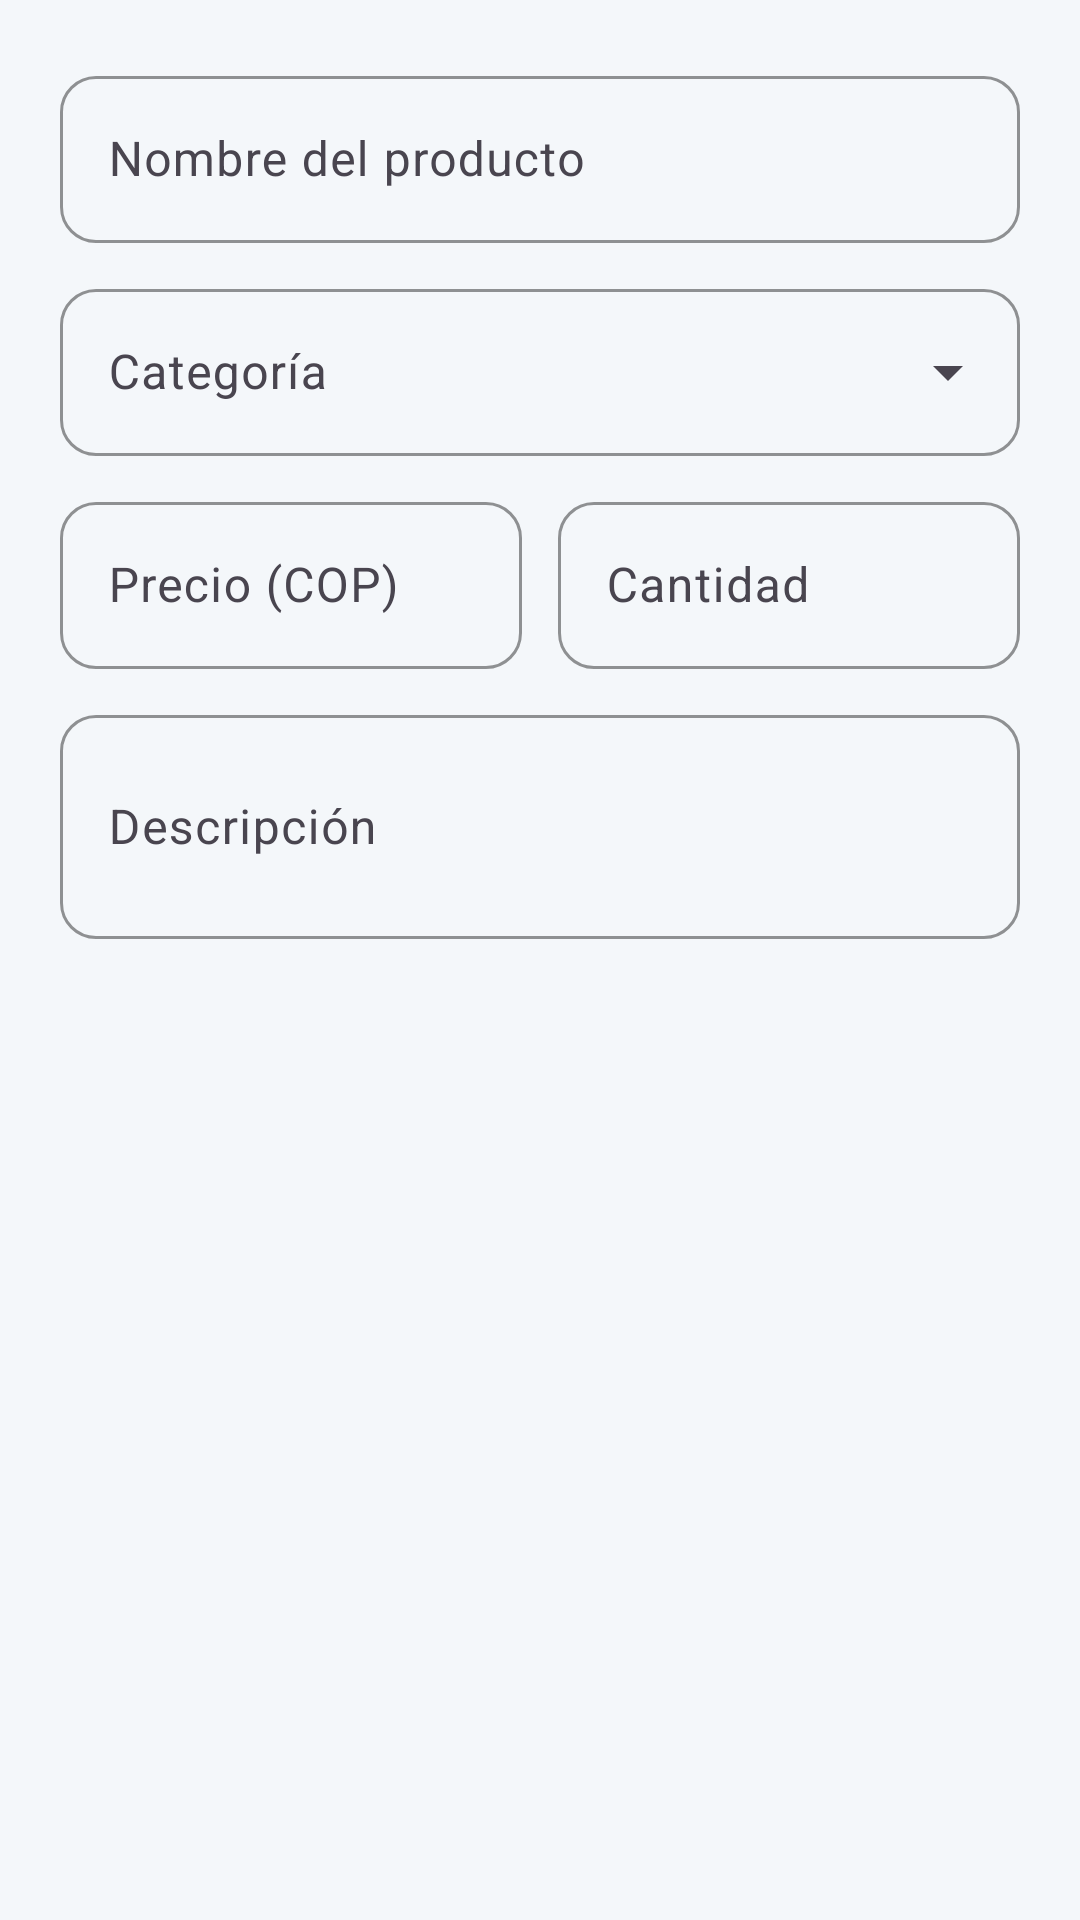

Layout XML and referenced resources for this Android screen:
<!-- AndroidManifest.xml: application theme Theme.TiendaTech -->
<!-- res/layout/dialog_product.xml -->
<?xml version="1.0" encoding="utf-8"?>
<LinearLayout xmlns:android="http://schemas.android.com/apk/res/android" xmlns:app="http://schemas.android.com/apk/res-auto" android:layout_width="match_parent" android:layout_height="wrap_content" android:orientation="vertical" android:padding="20dp">
    <com.google.android.material.textfield.TextInputLayout android:layout_width="match_parent" android:layout_height="wrap_content" android:hint="Nombre del producto">
        <com.google.android.material.textfield.TextInputEditText android:id="@+id/etName" android:layout_width="match_parent" android:layout_height="wrap_content" android:inputType="text" />
    </com.google.android.material.textfield.TextInputLayout>
    <com.google.android.material.textfield.TextInputLayout style="@style/Widget.Tienda.Dropdown" android:layout_width="match_parent" android:layout_height="wrap_content" android:layout_marginTop="10dp" android:hint="Categoría">
        <com.google.android.material.textfield.MaterialAutoCompleteTextView android:id="@+id/actCategory" android:layout_width="match_parent" android:layout_height="wrap_content" android:inputType="none" />
    </com.google.android.material.textfield.TextInputLayout>
    <LinearLayout android:layout_width="match_parent" android:layout_height="wrap_content" android:layout_marginTop="10dp" android:orientation="horizontal">
        <com.google.android.material.textfield.TextInputLayout android:layout_width="0dp" android:layout_height="wrap_content" android:layout_marginEnd="6dp" android:layout_weight="1" android:hint="Precio (COP)">
            <com.google.android.material.textfield.TextInputEditText android:id="@+id/etPrice" android:layout_width="match_parent" android:layout_height="wrap_content" android:inputType="number" />
        </com.google.android.material.textfield.TextInputLayout>
        <com.google.android.material.textfield.TextInputLayout android:layout_width="0dp" android:layout_height="wrap_content" android:layout_marginStart="6dp" android:layout_weight="1" android:hint="Cantidad">
            <com.google.android.material.textfield.TextInputEditText android:id="@+id/etStock" android:layout_width="match_parent" android:layout_height="wrap_content" android:inputType="number" />
        </com.google.android.material.textfield.TextInputLayout>
    </LinearLayout>
    <com.google.android.material.textfield.TextInputLayout android:layout_width="match_parent" android:layout_height="wrap_content" android:layout_marginTop="10dp" android:hint="Descripción">
        <com.google.android.material.textfield.TextInputEditText android:id="@+id/etDesc" android:layout_width="match_parent" android:layout_height="wrap_content" android:inputType="textMultiLine" android:minLines="2" />
    </com.google.android.material.textfield.TextInputLayout>
</LinearLayout>
<!-- resources referenced by this layout -->
<resources>
  <style name="Widget.Tienda.Dropdown" parent="Widget.Material3.TextInputLayout.OutlinedBox.ExposedDropdownMenu">
          <item name="boxCornerRadiusTopStart">12dp</item>
          <item name="boxCornerRadiusTopEnd">12dp</item>
          <item name="boxCornerRadiusBottomStart">12dp</item>
          <item name="boxCornerRadiusBottomEnd">12dp</item>
          <item name="boxStrokeColor">@color/teal</item>
          <item name="hintTextColor">@color/teal</item>
      </style>
  <style name="Theme.TiendaTech" parent="Theme.Material3.Light.NoActionBar">
          <item name="colorPrimary">@color/navy</item>
          <item name="colorOnPrimary">@color/white</item>
          <item name="colorSecondary">@color/teal</item>
          <item name="colorOnSecondary">@color/white</item>
          <item name="colorSecondaryContainer">@color/teal_light</item>
          <item name="colorOnSecondaryContainer">@color/navy</item>
          <item name="colorTertiary">@color/coral</item>
          <item name="android:colorBackground">@color/bg</item>
          <item name="colorSurface">@color/white</item>
          <item name="colorOnSurface">@color/text_primary</item>
          <item name="android:statusBarColor">@color/navy</item>
          <item name="android:navigationBarColor">@color/white</item>
          <item name="materialButtonStyle">@style/Widget.Tienda.Button</item>
          <item name="textInputStyle">@style/Widget.Tienda.TextInput</item>
      </style>
  <color name="teal">#00A896</color>
  <color name="navy">#1B2A49</color>
  <color name="white">#FFFFFF</color>
  <color name="teal_light">#D6F2EE</color>
  <color name="coral">#FF6B4A</color>
  <color name="bg">#F4F7FA</color>
  <color name="text_primary">#1B2A49</color>
  <style name="Widget.Tienda.Button" parent="Widget.Material3.Button">
          <item name="backgroundTint">@color/teal</item>
          <item name="cornerRadius">14dp</item>
          <item name="android:minHeight">52dp</item>
          <item name="android:textAllCaps">false</item>
          <item name="android:textStyle">bold</item>
          <item name="android:textSize">15sp</item>
      </style>
  <style name="Widget.Tienda.TextInput" parent="Widget.Material3.TextInputLayout.OutlinedBox">
          <item name="boxCornerRadiusTopStart">12dp</item>
          <item name="boxCornerRadiusTopEnd">12dp</item>
          <item name="boxCornerRadiusBottomStart">12dp</item>
          <item name="boxCornerRadiusBottomEnd">12dp</item>
          <item name="boxStrokeColor">@color/teal</item>
          <item name="hintTextColor">@color/teal</item>
      </style>
</resources>
